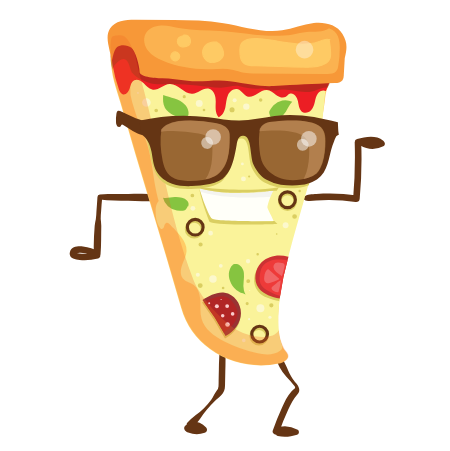
t = 0.00 s
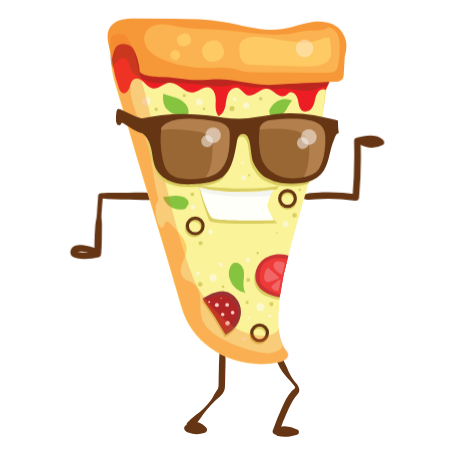
t = 0.10 s
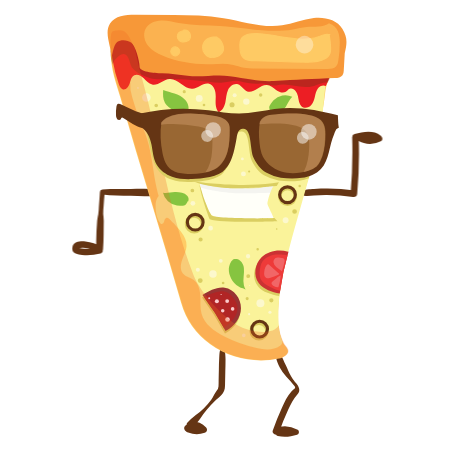
t = 0.20 s
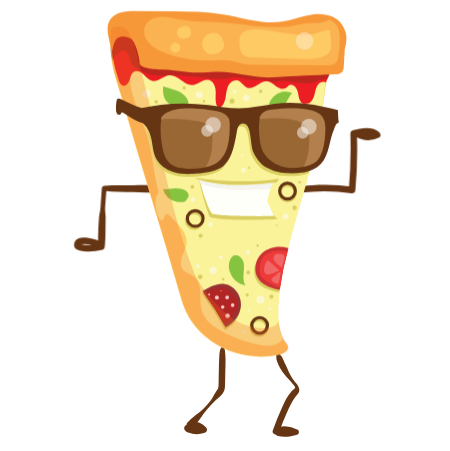
t = 0.30 s

The animated SVG that drew these frames (rendered in a browser with its animation timeline set to each time). Animation: 5 CSS @keyframes rules; one cycle of 0.40 s, repeats indefinitely.

<svg width="450" height="451" xmlns="http://www.w3.org/2000/svg">
 <style>#BODY {animation: a .4s ease-in-out alternate infinite}
@keyframes a {
  0%{transform:translateY(5px)}
  100%{transform:translateY(-5px)}
}
#ARM_1 {animation: a1 .4s ease-in-out alternate infinite}
@keyframes a1 {
  0%{transform:translateX(0px)}
  100%{transform:translateX(-5px)}
}
#ARM_2 {animation: a2 .4s ease-in-out alternate infinite}
@keyframes a2 {
  0%{transform:translateX(0px)}
  100%{transform:translateX(5px)}
}
#EYES {animation: E .4s ease-in-out alternate infinite}
@keyframes E {
  0%{transform:translateY(2px)}
  100%{transform:translateY(-2px)}
}
#MOUTH {
    animation: mouth .4s ease-in-out alternate infinite;
    transform-origin: top;
   transform-box:fill-box; }
  
  @keyframes mouth {
    0%{transform:scale(1,1);}
    100%{transform:scale(1,1.12);}
  }</style>

 <g>
  <title>Layer 1</title>
  <g id="LEGS">
   <path id="svg_2" fill="#653514" d="m276.33,355.71c0.16,1.15 -0.12,2.24 0.07,3.4a15.78,15.78 0 0 0 1,3.14c0.7,1.79 1.52,3.55 2.37,5.28a43.37,43.37 0 0 0 6.6,9.19c2.66,3.1 5.76,6.05 8.11,9.4c1.1,1.57 0.77,2.12 -0.44,3a18.62,18.62 0 0 0 -2.64,2.38c-4.17,4.68 -7,10.8 -9.57,16.43a242,242 0 0 0 -9.05,22.66c-1,2.76 2.42,5 4.76,3.66a17.46,17.46 0 0 1 17.5,0.15l0.63,-4.83c-5.67,1.14 -11.34,0.69 -17.05,0.21c-3.55,-0.3 -4.23,5.32 -0.83,6.17c6.41,1.6 13.09,0.7 19.28,-1.29a2.67,2.67 0 0 0 0.63,-4.82a26,26 0 0 0 -23.43,-1.19l4.76,3.66a241.6,241.6 0 0 1 9.24,-22.86c2.52,-5.32 5.25,-10.82 9.26,-15.19c2.48,-2.7 2.07,-5.45 0.47,-8.55a20.18,20.18 0 0 0 -3,-3.81a37.43,37.43 0 0 1 -3.94,-5.74c-2.11,-3.55 -3.5,-7.49 -5.36,-11.18c-0.87,-1.72 -1.64,-3.48 -2.42,-5.24a20.94,20.94 0 0 0 -1.44,-2.93c-0.6,-0.94 -1.45,-1.62 -2,-2.59c-1.13,-2.08 -3.8,-0.52 -3.52,1.48l0.01,0.01z"/>
   <path id="svg_3" fill="#653514" d="m221.09,347.84c-1.79,2.61 -1.65,7.25 -1.89,10.35c-0.29,3.78 -0.23,7.61 -0.33,11.4s-0.17,7.61 -0.24,11.41c0,1.86 0,3.74 -0.13,5.6a6.94,6.94 0 0 1 -1.69,4c-2.12,2.9 -3.47,6.23 -5.56,9.13a87.12,87.12 0 0 1 -7.32,8.61a54.23,54.23 0 0 1 -8.13,6.76a85.7,85.7 0 0 0 -8.3,7.4c-2.07,1.94 -0.62,6.41 2.5,6c4.56,-0.55 8.26,0.16 11.57,3.58l1.43,-5.42a17.65,17.65 0 0 1 -7,1.18a15.38,15.38 0 0 1 -3.09,-0.46a15.63,15.63 0 0 1 -1.91,-0.59a4.55,4.55 0 0 1 -0.72,-0.3c-0.62,-0.35 -0.53,-0.13 0.27,0.69l-0.83,3.15l0.21,-0.21l-2.3,0.95l0.33,0l-2.29,-0.95l0.22,0.18l-0.51,-3.93l-0.1,0.21c-1.77,3.76 3.82,7.05 5.61,3.28l0.09,-0.21c0.57,-1.2 0.66,-3 -0.5,-3.93c-1.95,-1.58 -4.91,-1.6 -6,1c-1.22,2.9 1.39,4.84 3.7,5.81a22.7,22.7 0 0 0 16.54,0.31a3.29,3.29 0 0 0 1.43,-5.42a20.23,20.23 0 0 0 -17.1,-5.93l3.45,6.01c2.65,-2.71 5.57,-5.52 7.63,-8.72a72.57,72.57 0 0 1 6.86,-9.32c2.48,-2.78 4.93,-5.71 7.63,-8.28s5.93,-4.74 8.23,-7.88s2.15,-6.37 2.22,-9.95q0.13,-5.94 0.24,-11.88c0.07,-4.11 0.28,-8.24 0.22,-12.35c0,-1.9 -0.19,-3.81 -0.35,-5.71s-0.15,-3.93 -1.19,-5.59a1.69,1.69 0 0 0 -2.89,0l-0.01,0.02z"/>
  </g>
  <g id="BODY">
   <g data-name="ARM 1" id="ARM_1">
    <path id="svg_4" fill="#653514" d="m304.32,194.69c3.31,2.27 8.26,1 12,0.77q6.53,-0.41 13.07,-0.37a200.36,200.36 0 0 1 26.14,1.82c2.25,0.31 4,-0.84 4.17,-3.18a432.47,432.47 0 0 0 1.5,-56.57l-2.39,3.13c6.87,-1.83 15.09,-3.78 21.23,0.94l0,-5.6a17,17 0 0 1 -16.61,-1.1c-3.53,-2.25 -6.79,3.36 -3.27,5.6a23.62,23.62 0 0 0 23.15,1.1c2.44,-1.19 1.74,-4.26 0,-5.6c-7.56,-5.82 -17.72,-3.76 -26.23,-1.6a3.29,3.29 0 0 0 -2.39,3.13a479,479 0 0 1 -1.58,56.57l4.17,-3.17a202.78,202.78 0 0 0 -27.42,-2c-4.52,0 -9,0.14 -13.54,0.42c-3.94,0.25 -9.49,-0.08 -12.35,3.09a1.7,1.7 0 0 0 0.34,2.63l0.01,-0.01z"/>
   </g>
   <g data-name="ARM 2" id="ARM_2">
    <path id="svg_5" fill="#653514" d="m156.38,189.5c-2.57,0 -5.09,-0.45 -7.66,-0.51l-6.71,-0.16c-4.63,-0.12 -9.26,0.16 -13.89,0.15c-9.37,0 -18.93,-0.35 -28.26,0.59a2.48,2.48 0 0 0 -2.41,2.41c-0.25,4.77 -0.7,9.54 -1,14.32a67.64,67.64 0 0 1 -0.64,7.92a55.8,55.8 0 0 0 -1.12,6.41c-0.66,9.5 -1.35,19.2 -0.71,28.71l4.94,-2.83a41.67,41.67 0 0 0 -15.92,-5c-4.72,-0.45 -11.55,-0.23 -13.06,5.4c-1.69,6.28 5.11,7.67 9.68,8.12a54,54 0 0 0 18.43,-1.5c4,-1 2.33,-7.28 -1.72,-6.26a47.64,47.64 0 0 1 -11.27,1.51a48.46,48.46 0 0 1 -5.9,-0.28a10.34,10.34 0 0 0 -2.53,-0.38l-0.69,-0.18c0.13,0.74 0.22,0.93 0.28,0.58c0.31,0 1.4,-0.55 1.8,-0.6a18.52,18.52 0 0 1 2.47,-0.06a30.73,30.73 0 0 1 5,0.44a28.7,28.7 0 0 1 10.14,3.9c2.25,1.4 4.75,-0.47 4.93,-2.84c0.75,-9.52 0.53,-19.16 0.72,-28.71c0,-2.27 -0.46,-4.43 -0.56,-6.69a69.68,69.68 0 0 1 0.39,-7.64c0.34,-4.77 0.61,-9.57 1.17,-14.32l-2.41,2.41c9.31,1.19 18.88,1.1 28.26,1.35c4.63,0.13 9.26,0.52 13.89,0.54l6.71,0c2.56,0 5.1,-0.34 7.66,-0.31c4.18,0.06 4.18,-6.43 0,-6.49l-0.01,0z"/>
   </g>
   <g id="svg_6">
    <circle transform="rotate(-3.26 -7354.82 -6563.83)" id="svg_7" opacity="0.36" fill="#fff" r="10.54" cy="747.93992" cx="-151.27982"/>
    <g id="svg_8">
     <path id="svg_9" fill="#fc6" d="m110.71,50.94c0,19.1 5.63,32.44 9.72,46.83c19.35,68 41.29,137 60.68,205.06a76.64,76.64 0 0 0 29.18,41.5c19.34,14.09 45.05,19.24 68.45,14.18c4.67,-1 10.52,-4.31 9,-8.86a12.27,12.27 0 0 0 -2.42,-3.56c-4.06,-5.1 -7.13,-16.29 -7.24,-22.81c-1.09,-68.45 31,-127.62 41.43,-195.27c1.58,-10.21 4.6,-24.5 5.59,-34.78c1,-10.67 6.5,-17.36 7.53,-28a12.1,12.1 0 0 0 -0.24,-5.16c-1.35,-3.91 -6,-5.36 -10.05,-6.26c-18.26,-4.09 -36.71,-8.2 -55.42,-8.14c-9.22,0 -18.41,1.07 -27.63,1.38c-34.84,1.18 -69.59,-8.09 -104.31,-5c-9.8,0.87 -20.63,-4.85 -21.73,4.92"/>
     <path id="svg_10" fill="#faf39a" d="m325.76,81.69c-2.74,26.26 -3.94,48.75 -10.95,74.7c-8.52,31.58 -16.58,58.41 -25.11,90c-7.41,27.43 -16.14,66.62 -8.17,92.73c0.41,1.32 1.08,2.67 0.72,4a5.17,5.17 0 0 1 -2.16,2.67c-6.53,4.77 -15.52,4 -23.42,2.23a135.56,135.56 0 0 1 -32.73,-11.75c-9.7,-5 -19.48,-12 -22.4,-22.51c-1.61,-5.81 -0.9,-12 -1.21,-18s-2,-12.54 -6.91,-16c-3.28,-2.33 -7.69,-3.07 -10.32,-6.11c-3.15,-3.63 -2.59,-9.17 -1,-13.69s4.17,-8.84 4.45,-13.64c0.63,-10.67 -9.47,-18.33 -16.11,-26.71c-20.28,-25.62 -13.74,-62.23 -27.59,-91.83c-4.49,-9.61 -7.31,-20.21 -10.58,-30.29a41.6,41.6 0 0 1 1.83,-30.16a25.18,25.18 0 0 1 8,-10.26c3.89,-2.7 8.65,-3.76 13.31,-4.61c31.92,-5.83 64.68,-4.7 97,-2.3c13.14,1 26.26,2.15 39.37,3.38c8.58,0.8 17.47,1.73 24.87,6.13s12.85,13.33 10.44,21.6"/>
     <path id="svg_11" fill="#ec1e24" d="m325.81,86.02c-2.65,-1.46 -6.13,0.06 -7.93,2.5s-2.37,5.54 -3.07,8.49s-1.58,5.83 -3.54,8.05s-5.25,3.52 -8,2.36c-4,-1.69 -4.49,-6.94 -5.3,-11.18s-4.42,-9.22 -8.37,-7.47c-1.45,0.65 -2.4,2.08 -3.76,2.9c-3,1.83 -6.9,0.25 -9.77,-1.78s-5.67,-4.61 -9.17,-4.85c-7.08,-0.49 -13,8.76 -19.65,6.36c-3.71,-1.34 -5.58,-5.86 -9.33,-7.06c-4,-1.27 -8.18,1.93 -9.9,5.73s-1.78,8.12 -2.63,12.21s-2.89,8.41 -6.8,9.87c-3.6,-3.93 -3,-10 -2.85,-15.29s-1.48,-11.86 -6.62,-13.23c-5.71,-1.53 -10.76,4.53 -16.65,5c-8.41,0.63 -14.38,-10.1 -22.8,-9.64c-6.23,0.34 -11.42,6.87 -17.52,5.57c-3.48,-0.74 -5.86,-3.82 -8.41,-6.31s-6.33,-4.62 -9.51,-3c-2.91,1.48 -3.63,5.21 -4.58,8.34s-3.51,6.61 -6.68,5.81c-2.28,-0.57 -3.42,-3.08 -4.19,-5.3a152.59,152.59 0 0 1 -6,-23.05c-1.26,-7 -1.74,-15.15 3,-20.47c3.87,-4.31 10.28,-5.5 16,-4.67s11.06,3.37 16.45,5.49c20.39,8 42.51,10.27 64.31,12.44c12.17,1.22 24.43,2.43 36.61,1.25c14.42,-1.41 28.3,-6.14 42.62,-8.37s30,-1.65 41.89,6.58a7.18,7.18 0 0 1 3.06,3.42c0.59,1.79 -0.15,3.72 -0.88,5.45q-5.16,12.3 -10.31,24.6"/>
     <g id="svg_12" opacity="0.36">
      <path id="svg_13" fill="#653514" d="m327.37,82.61c-4.58,-0.34 -8.87,2 -13.28,3.27c-14.25,4.13 -23.54,-3.66 -38,-0.48c-3.27,0.72 -12.42,-2.35 -15.74,-1.93c-7,0.88 -13.83,-0.66 -20.69,-2.26c-6.3,-1.47 -13,1.89 -19.49,1.51c-16.21,-1 -34.22,-4.3 -50.45,-3.76c-6.45,0.22 -10.59,0.82 -17,-0.2s-15.22,-5.24 -19.67,-9.91c-3.48,-3.65 -3.12,-11.26 -7.23,-14.21s-12.07,4.89 -13.34,9.78c-1.73,-5.84 -2.71,-12.09 -1.34,-18s5.43,-11.51 11.22,-13.38c5.32,-1.72 11.09,-0.17 16.43,1.46c16.45,5 32.74,10.89 49.71,13.72c38.73,6.44 78.53,-3.26 117.57,1c5.53,0.6 11.16,1.51 16.09,4.1s9.11,7.12 10,12.62c0.94,5.76 -1.77,11.42 -4.41,16.63"/>
     </g>
     <path id="svg_14" fill="#f79838" d="m344.84,52.65c2.32,-9.52 2.65,-15.3 -2.36,-23.72c-5.54,-9.3 -18,-12.13 -28.71,-10.84s-20.92,5.7 -31.64,7.26c-19.55,2.84 -39,-4 -58.53,-7.22c-16.43,-2.72 -33.16,-2.89 -49.81,-3.06l-37.76,-0.38c-9.58,-0.09 -20.88,0.7 -26,8.8c-6.85,10.86 3.1,25 1,37.69c0.83,-4.66 2.39,-16.16 6.12,-19.07s10.48,-2.22 14.28,0.62c4,3 8.38,18.88 8.14,23.88s13.85,6.55 22.64,6.69c8.46,0.12 16.86,1.42 25.26,2.47c14.07,1.74 28.36,-1.57 42.4,0.45c17.64,2.54 31.54,5.7 43.71,4.85c23.37,-1.63 38.16,-2.06 61.56,-3.06c2.73,-0.12 5.8,-0.6 7.37,-2.84a9.58,9.58 0 0 0 1.27,-5.1q0.52,-8.71 1,-17.42"/>
     <g id="svg_15" opacity="0.52">
      <path id="svg_16" fill="#fc6" d="m329.5,23.66c3.83,0.85 6.83,4 8.37,7.62s1.84,7.61 1.88,11.53a97.68,97.68 0 0 1 -1.51,18.07a10.82,10.82 0 0 1 -2.1,5.46c-2.15,2.43 -5.82,2.59 -9.06,2.57l-72.18,-0.42a60.88,60.88 0 0 1 -10.46,-0.66c-4.15,-0.75 -8.1,-2.35 -12.24,-3.18c-6.61,-1.33 -13.43,-0.66 -20.17,-0.45c-16.9,0.54 -34.05,-1.88 -49.57,-8.59c-5.39,-2.33 -10.7,-5.29 -14.34,-9.89s-5.26,-11.18 -2.76,-16.49c2.73,-5.78 9.56,-8.62 16,-8.8s12.64,1.72 18.92,2.9c12.85,2.42 26.05,1.82 39.11,2.58c24.64,1.43 49.41,7.69 73.73,3.48c4.57,-0.79 9.08,-2 13.69,-2.34c7.78,-0.65 16.43,0.68 22.71,-4"/>
     </g>
     <g id="svg_17" opacity="0.94">
      <path id="svg_18" fill="#fc6" d="m329.17,34.5a87.17,87.17 0 0 1 1.56,13.28a15.38,15.38 0 0 1 -0.44,5.2c-1.46,4.65 -6.54,7.11 -11.31,8.13c-6.13,1.31 -12.46,1.13 -18.73,0.94l-46.16,-1.38c-4,-0.12 -8.36,-0.42 -11.1,-3.28c-2.56,-2.68 -2.85,-6.74 -3,-10.44c-0.1,-2.56 -0.17,-5.25 1,-7.54c2.15,-4.28 7.62,-5.55 12.4,-5.75c11.1,-0.46 22.06,2.2 33,4s22.52,2.63 32.92,-1.25c3.46,-1.3 7.25,-3.11 10.66,-1.68"/>
      <path id="svg_19" fill="#fc6" d="m328.67,34.65a85.94,85.94 0 0 1 1.47,11.75a21.57,21.57 0 0 1 -0.13,5.62a8.56,8.56 0 0 1 -2,3.89a15.36,15.36 0 0 1 -7.2,4.21a43.08,43.08 0 0 1 -10.83,1.52c-3.9,0.13 -7.8,0 -11.69,-0.14l-11.78,-0.35l-23.8,-0.72c-3.74,-0.11 -7.49,-0.1 -11.22,-0.38c-3,-0.22 -6.2,-0.84 -8.3,-3.14s-2.49,-5.65 -2.65,-8.63c-0.18,-3.23 -0.5,-6.94 1.53,-9.7c1.62,-2.19 4.3,-3.28 6.89,-3.85a39.47,39.47 0 0 1 10,-0.52c7.78,0.34 15.44,1.88 23.1,3.23c7.21,1.27 14.5,2.38 21.85,2.21a51.6,51.6 0 0 0 10.72,-1.3a42.48,42.48 0 0 0 5.18,-1.6a39.77,39.77 0 0 1 5.06,-1.74a8,8 0 0 1 4.93,0.21c0.62,0.24 0.89,-0.76 0.27,-1c-3.41,-1.37 -7,0.18 -10.23,1.41a44.13,44.13 0 0 1 -10.92,2.66c-7.59,0.85 -15.26,0 -22.77,-1.19c-7.92,-1.3 -15.79,-3 -23.81,-3.7a57.21,57.21 0 0 0 -11.18,-0.07a16.47,16.47 0 0 0 -8,2.71a8.9,8.9 0 0 0 -2.67,3.05a11.58,11.58 0 0 0 -1.13,5.05a47.81,47.81 0 0 0 0.15,5.08a20,20 0 0 0 0.83,4.74a9.48,9.48 0 0 0 6,6.2c3.11,1.09 6.53,1 9.78,1.11l24.76,0.75c8.23,0.24 16.46,0.62 24.7,0.7a66.67,66.67 0 0 0 11.81,-0.78a23,23 0 0 0 8.68,-3.11a10.49,10.49 0 0 0 4.87,-7a25.35,25.35 0 0 0 0.09,-5.71q-0.18,-3 -0.56,-6t-0.95,-5.82c-0.12,-0.65 -1.12,-0.38 -1,0.27l0.15,0.08z"/>
     </g>
     <g id="svg_20" opacity="0.94">
      <path id="svg_21" fill="#fc6" d="m215.63,37.28c2.9,0 5,2.78 6.24,5.39s2.29,5.63 1.32,8.37a8.38,8.38 0 0 1 -1.68,2.71c-3.65,4.08 -10.47,5 -14.87,1.75s-5.37,-10.42 -1.72,-14.5a11.34,11.34 0 0 1 3.66,-2.66a14.55,14.55 0 0 1 8.3,-1.23"/>
      <path id="svg_22" fill="#fc6" d="m215.63,37.8c2.09,0.05 3.65,1.62 4.73,3.26a16.52,16.52 0 0 1 2.61,6.4a7.26,7.26 0 0 1 -2.28,6.4a11,11 0 0 1 -4.92,2.73a9.68,9.68 0 0 1 -11.94,-12.83c1.9,-4.89 8.11,-6.83 12.91,-6.15c0.65,0.09 0.93,-0.91 0.28,-1c-4.86,-0.68 -10.79,0.94 -13.46,5.37a11,11 0 0 0 0.42,11.42a10.84,10.84 0 0 0 10.93,4.42c4.34,-0.69 8.93,-4 9.17,-8.72c0.15,-2.87 -1.14,-5.86 -2.63,-8.25c-1.3,-2.09 -3.21,-4 -5.82,-4.09a0.52,0.52 0 0 0 0,1l0,0.04z"/>
     </g>
     <g id="svg_23" opacity="0.94">
      <path id="svg_24" fill="#fc6" d="m183.74,30.11a5.83,5.83 0 0 1 5.17,9.75a7,7 0 0 1 -2.63,1.69a7.1,7.1 0 0 1 -7.17,-1.18a5.45,5.45 0 0 1 -0.95,-6.93c1.14,-1.6 3.14,-2.32 5.05,-2.76a6.86,6.86 0 0 1 4.67,0.13"/>
      <path id="svg_25" fill="#fc6" d="m183.88,30.61a5.42,5.42 0 0 1 5.87,3.75a5.51,5.51 0 0 1 -3.05,6.45a6.62,6.62 0 0 1 -7.34,-0.91a4.88,4.88 0 0 1 -0.56,-6.44a7.48,7.48 0 0 1 3.85,-2.11c1.58,-0.43 3.42,-0.83 5,-0.09c0.6,0.28 1.12,-0.61 0.52,-0.9a7.54,7.54 0 0 0 -5.07,-0.18a10.38,10.38 0 0 0 -4.38,1.94a5.75,5.75 0 0 0 -0.67,7.81c1.85,2.49 5.4,3.16 8.24,2.18a6.66,6.66 0 0 0 4.66,-7.13a6.43,6.43 0 0 0 -7.31,-5.37c-0.66,0.1 -0.38,1.09 0.27,1l-0.03,0z"/>
     </g>
     <g id="svg_26" opacity="0.94">
      <path id="svg_27" fill="#fc6" d="m173.62,46.99a4.76,4.76 0 0 1 5.87,3.05a4.69,4.69 0 0 1 -3.39,5.66a4.62,4.62 0 0 1 -5.33,-3.84a4.56,4.56 0 0 1 4.39,-4.87"/>
      <path id="svg_28" fill="#fc6" d="m173.75,47.5a4.31,4.31 0 0 1 4.5,1.33a3.83,3.83 0 0 1 0.2,4.59a3.73,3.73 0 0 1 -4.28,1.68a4,4 0 0 1 -2.9,-3.72a4.06,4.06 0 0 1 3.89,-3.86a0.52,0.52 0 0 0 0,-1a5.11,5.11 0 0 0 -4.8,3.91a4.85,4.85 0 0 0 2.61,5.31a4.72,4.72 0 0 0 5.77,-1a5.07,5.07 0 0 0 0.85,-5.78a5.35,5.35 0 0 0 -6.09,-2.46c-0.63,0.21 -0.36,1.21 0.27,1l-0.02,0z"/>
     </g>
     <path id="svg_29" fill="#dace61" d="m286.35,253.9c-9.16,-2.53 -19.82,-0.53 -26.43,6.31s-8,18.62 -2,26c5,6.17 13.42,8.17 21.2,9.79a298.31,298.31 0 0 1 7.59,-42.25"/>
     <path id="svg_30" fill="#dace61" d="m225.32,333.3c8.45,-4.36 14.92,-13.07 15.13,-22.57s-6.78,-19.09 -16.19,-20.46c-7.86,-1.14 -15.4,3.11 -22.21,7.2a297.13,297.13 0 0 1 23.09,36.18"/>
     <path id="svg_31" fill="#933" d="m225.96,330.82c8.43,-4.39 14.86,-13.13 15,-22.63s-6.86,-19.06 -16.28,-20.39c-7.87,-1.1 -15.38,3.18 -22.18,7.3a298.44,298.44 0 0 1 23.26,36.08"/>
     <path id="svg_32" fill="#b12525" d="m223.9,327.79s9.4,-6.92 11.08,-10.94c1.41,-3.37 4.83,-8.86 0.09,-16.31s-8.75,-9.16 -13.14,-9.19s-17.65,4.56 -17.51,6.29l10.54,15.15l8.94,15z"/>
     <path id="svg_33" fill="#facbcb" d="m230.84,308.91a1.8,1.8 0 1 0 1.8,-1.8a1.8,1.8 0 0 0 -1.8,1.8z"/>
     <circle id="svg_34" fill="#facbcb" r="1.91" cy="301.07" cx="227.14"/>
     <circle id="svg_35" fill="#facbcb" r="1.75" cy="310.65" cx="222.7"/>
     <path id="svg_36" fill="#facbcb" d="m225.23,319.44a2.29,2.29 0 1 0 2.29,-2.29a2.29,2.29 0 0 0 -2.29,2.29z"/>
     <path id="svg_37" fill="#facbcb" d="m214.88,301.17a2,2 0 1 0 2,-2a2,2 0 0 0 -2,2z"/>
     <path id="svg_38" fill="#facbcb" d="m220.5,294.5a0.62,0.62 0 0 0 0.62,0.62a0.62,0.62 0 0 0 0.62,-0.62a0.61,0.61 0 0 0 -0.62,-0.62a0.62,0.62 0 0 0 -0.62,0.62z"/>
     <path id="svg_39" fill="#facbcb" d="m208.21,298.14a1,1 0 1 0 1,-1a1,1 0 0 0 -1,1z"/>
     <path id="svg_40" fill="#faf39a" d="m174.5,206.03q1.24,4.73 2.48,9.45a10,10 0 0 1 0.48,4.49a3.46,3.46 0 0 1 -3,2.93c-1.74,0 -2.94,-1.65 -4,-3s-2.78,-2.79 -4.35,-2c-1.32,0.62 -1.61,2.31 -2,3.7s-1.7,2.94 -3,2.38a2.73,2.73 0 0 1 -1.15,-1.11c-3.46,-5.11 -4.49,-11.52 -4.29,-17.68c0.12,-3.75 1,-8 4.23,-9.9s8,-0.28 10.38,2.85a23.73,23.73 0 0 1 1.72,2.81l2.88,5.24"/>
     <path id="svg_41" fill="#dace61" d="m278.09,196.6a9.42,9.42 0 1 0 9.42,-9.43a9.42,9.42 0 0 0 -9.42,9.43zm3.13,0a6.29,6.29 0 1 1 6.29,6.28a6.29,6.29 0 0 1 -6.29,-6.28z"/>
     <path id="svg_42" fill="#dace61" d="m184.77,224.01a9.43,9.43 0 1 0 9.42,-9.42a9.42,9.42 0 0 0 -9.42,9.42zm3.14,0a6.29,6.29 0 1 1 6.28,6.29a6.29,6.29 0 0 1 -6.28,-6.29z"/>
     <path id="svg_43" fill="#dace61" d="m249.5,331.18a9.42,9.42 0 1 0 9.42,-9.43a9.42,9.42 0 0 0 -9.42,9.43zm3.13,0a6.29,6.29 0 1 1 6.29,6.28a6.29,6.29 0 0 1 -6.28,-6.28l-0.01,0z"/>
     <path id="svg_44" fill="#653514" d="m185.82,222.18a9.42,9.42 0 1 0 9.42,-9.42a9.42,9.42 0 0 0 -9.42,9.42zm3.13,0a6.29,6.29 0 1 1 6.29,6.29a6.29,6.29 0 0 1 -6.29,-6.29z"/>
     <path id="svg_45" fill="#653514" d="m278.09,194.74a9.42,9.42 0 1 0 9.42,-9.42a9.43,9.43 0 0 0 -9.42,9.42zm3.13,0a6.29,6.29 0 1 1 6.29,6.29a6.29,6.29 0 0 1 -6.29,-6.29z"/>
     <path id="svg_46" fill="#653514" d="m250.21,329.11a9.42,9.42 0 1 0 9.42,-9.42a9.43,9.43 0 0 0 -9.42,9.42zm3.13,0a6.29,6.29 0 1 1 6.29,6.29a6.29,6.29 0 0 1 -6.29,-6.29z"/>
     <path id="svg_47" fill="#cb3233" d="m288.17,251.69c-9.08,-2.8 -19.79,-1.1 -26.6,5.54s-8.51,18.38 -2.74,25.94c4.82,6.32 13.17,8.56 20.9,10.4a299.07,299.07 0 0 1 8.82,-42"/>
     <path id="svg_48" fill="#ee3a39" d="m287.5,255.29s-11.54,-1.67 -15.57,0c-3.37,1.41 -9.66,2.91 -11.52,11.54s-0.23,12.67 2.88,15.77s15.76,9.16 16.88,7.84l3.15,-18.19l4.18,-16.96z"/>
     <path id="svg_49" fill="#f16667" d="m278.5,276.2a24.16,24.16 0 0 1 -4.49,4.08c-1.2,0.83 -2.64,1.86 -2.5,3.31c0.12,1.28 1.42,2.06 2.57,2.63c1.35,0.67 2.86,1.37 4.32,1a42.25,42.25 0 0 0 2.31,-11.71a5,5 0 0 0 -2.52,1.53"/>
     <path id="svg_50" fill="#f16667" d="m281.91,271.27a83.08,83.08 0 0 0 2.58,-9.33a3.6,3.6 0 0 0 -0.28,-3a3.66,3.66 0 0 0 -2.24,-1a14.69,14.69 0 0 0 -4.22,-0.41a4.38,4.38 0 0 0 -3.44,7.1a14.57,14.57 0 0 0 3.85,3.82l3.75,2.88"/>
     <path id="svg_51" fill="#86c440" d="m188.36,110.17c0.86,-3.86 -0.84,-8 -3.61,-10.79s-6.48,-4.53 -10.23,-5.78s-7.64,-2.1 -11.33,-3.54c-0.29,4.38 -0.41,9.06 1.81,12.84a15.38,15.38 0 0 0 3.6,4a23.72,23.72 0 0 0 11.75,5.14c2.41,0.34 5,0.34 7.08,1.55l0.48,-3.2"/>
     <path id="svg_52" fill="#86c440" d="m188.13,201.5a5.39,5.39 0 0 0 -0.95,-5.7a10.58,10.58 0 0 0 -5.2,-3a21.52,21.52 0 0 0 -7.18,-0.88c-3.94,0.19 -7.89,1.47 -11.77,0.74a16.57,16.57 0 0 0 13.94,12.92a32.63,32.63 0 0 0 4.42,0.11c1.77,0 3.83,-0.24 4.75,-1.75c0.59,-1 2,-2.39 1.42,-3"/>
     <path id="svg_53" fill="#86c440" d="m270.14,111.66a5.37,5.37 0 0 0 5.14,2.64a10.67,10.67 0 0 0 5.55,-2.36a21.61,21.61 0 0 0 5,-5.24c2.19,-3.28 3.53,-7.2 6.42,-9.88a16.55,16.55 0 0 0 -18.68,3.48a32.93,32.93 0 0 0 -2.73,3.48c-1,1.44 -2.09,3.22 -1.42,4.85c0.42,1.05 0.73,3 1.59,3"/>
     <path id="svg_54" fill="#86c440" d="m231.75,260.3c2.2,-1.95 5.79,-1.69 8.14,0.08a11.19,11.19 0 0 1 4,7.61a39.32,39.32 0 0 1 -0.26,8.8a25.56,25.56 0 0 0 0.29,8.77a13.68,13.68 0 0 0 1.72,4c-1.51,-1.27 -3.6,-1.48 -5.45,-2.17a15.46,15.46 0 0 1 -6.16,-4.69c-4.42,-5.21 -6.79,-12.77 -4,-19a9.78,9.78 0 0 1 3.2,-4.12"/>
     <path id="svg_55" fill="#fcf8cd" d="m256.42,303.13a4,4 0 1 0 4,-4a4,4 0 0 0 -4,4z"/>
     <path id="svg_56" fill="#fcf8cd" d="m209.22,273.96a3.75,3.75 0 1 0 3.75,-3.75a3.75,3.75 0 0 0 -3.75,3.75z"/>
     <path id="svg_57" fill="#fcf8cd" d="m245.9,256.23a2.16,2.16 0 1 0 2.15,-2.16a2.15,2.15 0 0 0 -2.15,2.16z"/>
     <circle id="svg_58" fill="#fcf8cd" r="2.93" cy="220.24" cx="285.62"/>
     <path id="svg_59" fill="#fcf8cd" d="m190.5,203.3a2.38,2.38 0 1 0 2.38,-2.38a2.38,2.38 0 0 0 -2.38,2.38z"/>
     <path id="svg_60" fill="#fcf8cd" d="m241,173.89a2.45,2.45 0 1 0 2.45,-2.45a2.44,2.44 0 0 0 -2.45,2.45z"/>
     <path id="svg_61" fill="#fcf8cd" d="m195.82,98.41a3.43,3.43 0 1 0 3.43,-3.43a3.44,3.44 0 0 0 -3.43,3.43z"/>
     <path id="svg_62" fill="#fcf8cd" d="m243.11,101.61a3.2,3.2 0 1 0 3.2,-3.2a3.2,3.2 0 0 0 -3.2,3.2z"/>
     <path id="svg_63" fill="#fcf8cd" d="m142.08,97.5a4.31,4.31 0 1 0 4.3,-4.3a4.31,4.31 0 0 0 -4.3,4.3z"/>
     <path id="svg_64" fill="#fcf8cd" d="m195.82,269.63a2,2 0 1 0 2,-2a2,2 0 0 0 -2,2z"/>
     <path id="svg_65" fill="#fcf8cd" d="m241.95,335.3a1.84,1.84 0 1 0 1.84,-1.83a1.84,1.84 0 0 0 -1.84,1.83z"/>
     <path id="svg_66" fill="#fcf8cd" d="m268.35,312.28a1.58,1.58 0 1 0 1.58,-1.57a1.58,1.58 0 0 0 -1.58,1.57z"/>
     <path id="svg_67" fill="#fcf8cd" d="m248.05,314.13a1.08,1.08 0 1 0 1.08,-1.08a1.07,1.07 0 0 0 -1.08,1.08z"/>
     <path id="svg_68" fill="#fcf8cd" d="m249.13,285.5a0.54,0.54 0 1 0 0.54,-0.54a0.54,0.54 0 0 0 -0.54,0.54z"/>
     <path id="svg_69" fill="#fcf8cd" d="m218.92,260.83a1.89,1.89 0 1 0 1.89,-1.89a1.88,1.88 0 0 0 -1.89,1.89z"/>
     <path id="svg_70" fill="#fcf8cd" d="m208.21,228.19a2.38,2.38 0 1 0 2.38,-2.39a2.39,2.39 0 0 0 -2.38,2.39z"/>
     <path id="svg_71" fill="#fcf8cd" d="m241,158.91a1.4,1.4 0 1 0 1.39,-1.39a1.4,1.4 0 0 0 -1.39,1.39z"/>
     <path id="svg_72" fill="#fcf8cd" d="m232.64,95.19a2,2 0 1 0 2,-2a2,2 0 0 0 -2,2z"/>
     <path id="svg_73" fill="#fcf8cd" d="m137.11,87.97a0.85,0.85 0 1 0 0.85,-0.85a0.85,0.85 0 0 0 -0.85,0.85z"/>
     <g id="svg_74" opacity="0.28">
      <path id="svg_75" fill="#f16622" d="m110.5,41.1c1.11,-9.77 -0.26,-10.67 9.57,-10.88s12.27,17.09 14.47,17c1.92,7.62 3.76,18 5.83,25.3c19.34,68.06 26.79,133.23 53.09,202.58c6,15.81 24.88,36.83 39.78,47.68c11.75,8.56 39.31,14.39 45.5,2.51c0.64,6.6 3.48,16 7.1,20.57a12.18,12.18 0 0 1 2.43,3.56c1.48,4.54 -4.36,7.85 -9,8.86c-23.4,5 -49.1,-0.09 -68.45,-14.19a76.67,76.67 0 0 1 -29.18,-41.49c-19.38,-68 -41.32,-137 -60.67,-205.07c-4.09,-14.38 -9.72,-27.72 -9.72,-46.82l-0.75,-9.61z"/>
     </g>
     <circle transform="rotate(-22.5 -9088.54 -3673.98)" id="svg_76" opacity="0.36" fill="#fff" r="8.77" cy="3356.10002" cx="-1833.49004"/>
     <path id="svg_77" fill="#dace61" d="m245.62,298.69a1.56,1.56 0 0 0 3.11,0a1.56,1.56 0 1 0 -3.11,0z"/>
     <path id="svg_78" fill="#dace61" d="m246.31,276.18a1.95,1.95 0 1 0 1.95,-2a1.95,1.95 0 0 0 -1.95,2z"/>
     <path id="svg_79" fill="#dace61" d="m269.2,300.28a2.14,2.14 0 1 0 2.14,-2.14a2.14,2.14 0 0 0 -2.14,2.14z"/>
     <path id="svg_80" fill="#dace61" d="m221.76,283.01a1.34,1.34 0 1 0 1.34,-1.34a1.34,1.34 0 0 0 -1.34,1.34z"/>
     <path id="svg_81" fill="#dace61" d="m256.42,249.28a1.26,1.26 0 1 0 1.25,-1.26a1.25,1.25 0 0 0 -1.25,1.26z"/>
     <circle id="svg_82" fill="#dace61" r="0.81" cy="229" cx="276.68"/>
     <path id="svg_83" fill="#dace61" d="m248.05,171.5a1.08,1.08 0 1 0 1.08,-1.07a1.08,1.08 0 0 0 -1.08,1.07z"/>
     <path id="svg_84" fill="#dace61" d="m229.5,104.72a2.55,2.55 0 1 0 2.54,-2.54a2.55,2.55 0 0 0 -2.54,2.54z"/>
     <circle id="svg_85" fill="#dace61" r="1.73" cy="94.95" cx="260.66"/>
     <path id="svg_86" fill="#dace61" d="m202.68,104.96a1.32,1.32 0 1 0 1.32,-1.32a1.32,1.32 0 0 0 -1.32,1.32z"/>
     <path id="svg_87" fill="#dace61" d="m182.65,91.64a1.59,1.59 0 1 0 1.59,-1.58a1.59,1.59 0 0 0 -1.59,1.58z"/>
     <path id="svg_88" fill="#dace61" d="m154.39,105.5a1.82,1.82 0 1 0 1.81,-1.82a1.81,1.81 0 0 0 -1.81,1.82z"/>
     <path id="svg_89" fill="#dace61" d="m197.78,280.58a2.45,2.45 0 1 0 2.45,-2.45a2.45,2.45 0 0 0 -2.45,2.45z"/>
     <path id="svg_90" fill="#dace61" d="m198.5,239.5a2.09,2.09 0 1 0 2.09,-2.09a2.08,2.08 0 0 0 -2.09,2.09z"/>
     <path id="svg_91" fill="#dace61" d="m190.5,190.5a1.86,1.86 0 1 0 1.86,-1.86a1.85,1.85 0 0 0 -1.86,1.86z"/>
     <path id="svg_92" fill="#dace61" d="m292.24,211.5a2.35,2.35 0 1 0 2.35,-2.34a2.35,2.35 0 0 0 -2.35,2.34z"/>
     <circle id="svg_93" fill="#dace61" r="1.24" cy="185.93" cx="299.68"/>
     <path id="svg_94" fill="#f16667" d="m278.89,273.5q-4.92,-4.39 -9.82,-8.81a1.63,1.63 0 0 0 -0.87,-0.49a1.35,1.35 0 0 0 -0.93,0.41c-2,1.67 -2.66,4.46 -3,7.06a10.23,10.23 0 0 0 0,3.49a3.83,3.83 0 0 0 2,2.73a5.41,5.41 0 0 0 3.51,0a39.59,39.59 0 0 0 8.55,-3.23a1.45,1.45 0 0 0 0.75,-0.67c0.12,-0.32 -0.14,-0.77 -0.48,-0.69"/>
    </g>
   </g>
   <g id="EYES">
    <g id="svg_95">
     <path id="svg_96" fill="#dace61" d="m139.61,117.16l0.38,4.27c6.21,3 8.52,18 9.85,24.91s3.06,14.95 6.44,21.05c3.24,5.83 9,9.94 15.23,12.13s12.94,2.6 19.53,2.36c9.85,-0.37 26.63,-1.86 32.75,-9.72c3.33,-4.29 7.33,-7.31 11.26,-31.31c0.77,-4.7 1.45,-8.76 6.1,-9.28c9.22,-1 6.66,20.86 10.68,29.26c2.78,5.8 6.65,11.31 12.18,14.47a42.7,42.7 0 0 0 14.47,5.14a77.5,77.5 0 0 0 21,0.19a35.38,35.38 0 0 0 9.36,-2.43s2.11,-8.44 3.21,-11.56c4.17,-11.83 13.92,-18.41 19,-29.92c1.37,-3.05 1.42,-5.12 4.55,-6.19c-0.46,-4 -0.51,-1.54 -0.93,-12.46c-20.77,-5.49 -41.11,-9.27 -62.37,-6.27c-11.54,1.62 -23,4.5 -34.62,4.57c-10.2,0.06 -20.28,-2 -30.41,-3.33a193.39,193.39 0 0 0 -68.48,3.59"/>
     <path id="svg_97" fill="#653514" d="m144.75,113.41c-5.95,0.44 -17.34,-6.37 -24.7,-9.4a3.16,3.16 0 0 0 -1.66,-0.35c-1.24,0.21 -1.74,1.7 -1.94,2.93a42.3,42.3 0 0 0 -0.45,8.78a6,6 0 0 0 1.19,3.86c0.93,1 2.85,1.17 3.54,0c0.31,-0.54 0.36,-1.27 0.89,-1.58a1.73,1.73 0 0 1 1.6,0.23c6.55,3.46 12.31,9.11 19.67,9.88"/>
     <path id="svg_98" fill="#653514" d="m139.63,114.37l1.14,12.81c6.31,3 9.28,10.33 10.64,17.19s1.72,14.14 5.16,20.23c3.29,5.84 9.14,9.95 15.48,12.13s13.15,2.61 19.85,2.36c10,-0.36 27.06,-1.85 33.28,-9.72c3.39,-4.28 7.45,-7.31 11.45,-31.31c0.78,-4.7 1.46,-8.75 6.2,-9.28c9.36,-1 6.76,20.87 10.85,29.26c2.83,5.8 6.76,11.31 12.38,14.47a43.88,43.88 0 0 0 14.71,5.14a79.61,79.61 0 0 0 21.31,0.19c7,-0.84 14,-3.57 18.84,-8.78c8.56,-9.29 8.08,-23.61 13.29,-35.12c1.39,-3.06 1.44,-5.13 4.62,-6.19c-0.47,-4 -0.52,-1.54 -0.94,-12.47c-21.12,-5.49 -41.78,-9.26 -63.39,-6.27c-11.73,1.62 -23.35,4.5 -35.19,4.57c-10.37,0.06 -20.61,-2 -30.9,-3.32a199.48,199.48 0 0 0 -69.61,3.59"/>
     <path id="svg_99" fill="#996733" d="m161.5,122.38c-1.76,9.95 -0.9,20.63 1,30.55c1.24,6.38 3.55,13.06 8.92,16.88c3.92,2.79 8.93,3.63 13.77,4a80.55,80.55 0 0 0 17.69,-0.78a35,35 0 0 0 11.89,-3.67c6.49,-3.66 10.7,-10.41 12.75,-17.46s2.19,-14.49 2.24,-21.83a16.56,16.56 0 0 0 -0.55,-5.3c-1.73,-5.17 -7.86,-7.37 -13.29,-8.51a124.55,124.55 0 0 0 -30.7,-2.54c-8.71,0.36 -18.23,2.09 -23.75,8.7"/>
     <g id="svg_100" opacity="0.51">
      <path id="svg_101" fill="#cb9866" d="m210.21,162.21c2.05,-7.06 2.19,-14.49 2.24,-21.83a16,16 0 0 0 -0.55,-5.3c-1.72,-5.17 -7.86,-7.37 -13.29,-8.51a124.55,124.55 0 0 0 -30.7,-2.54a64.33,64.33 0 0 0 -7,0.64c0.11,-0.81 0.23,-1.63 0.38,-2.44c5.51,-6.6 15,-8.34 23.74,-8.7a124.55,124.55 0 0 1 30.7,2.54c5.43,1.14 11.56,3.34 13.29,8.51a16.28,16.28 0 0 1 0.55,5.3c0,7.34 -0.19,14.77 -2.24,21.83s-6.26,13.8 -12.75,17.46a31.05,31.05 0 0 1 -9.19,3.19a33.83,33.83 0 0 0 4.82,-10.15z"/>
     </g>
     <path id="svg_102" fill="#996733" d="m260.39,120.69c-2,7.29 -1.59,15 -0.82,22.56a45.73,45.73 0 0 0 2,10.34c3,8.71 10.9,15.23 19.71,17.93s18.42,1.9 27.23,-0.83a20.56,20.56 0 0 0 8.17,-4.21a18.07,18.07 0 0 0 3.69,-5.24c3.35,-6.72 4.51,-14.32 5,-21.82c0.39,-6.68 0.52,-14.42 -4.25,-19.11c-11.11,-10.88 -51.18,-5.55 -54,-4.56a10.68,10.68 0 0 0 -6.65,5.78"/>
     <g id="svg_103" opacity="0.51">
      <path id="svg_104" fill="#cb9866" d="m304.11,171.05c3.36,-6.72 4.52,-14.32 5,-21.82c0.39,-6.67 0.52,-14.42 -4.26,-19.1c-8.24,-8.08 -32.45,-7.23 -45.54,-5.85a33.62,33.62 0 0 1 0.79,-3.55l-0.06,0.84a10.69,10.69 0 0 1 6.64,-5.78c2.87,-1 42.93,-6.32 54,4.57c4.78,4.68 4.65,12.43 4.26,19.1c-0.44,7.5 -1.6,15.1 -5,21.82a18.22,18.22 0 0 1 -3.68,5.25a20.58,20.58 0 0 1 -8.18,4.2q-2.21,0.69 -4.47,1.2c0.2,-0.29 0.36,-0.59 0.5,-0.88z"/>
     </g>
     <circle id="svg_105" opacity="0.5" fill="#fff" r="7.81" cy="129.95" cx="213.13"/>
     <path id="svg_106" opacity="0.5" fill="#fff" d="m201.3,134.84a5.89,5.89 0 1 0 4.63,-4.63a5.9,5.9 0 0 0 -4.63,4.63z"/>
     <circle id="svg_107" opacity="0.5" fill="#fff" r="7.81" cy="131.83" cx="308.87"/>
     <path id="svg_108" opacity="0.5" fill="#fff" d="m297.04,136.72a5.9,5.9 0 1 0 4.63,-4.63a5.9,5.9 0 0 0 -4.63,4.63z"/>
    </g>
   </g>
   <g id="MOUTH">
    <g id="svg_109" opacity="0.94">
     <path id="svg_110" fill="#fff" d="m275.39,183.2c-4.49,4.44 -7.88,16.94 -8,19.11c-0.05,1.48 4.2,8.44 6.21,13.7c-12.32,0.27 -23.7,1.69 -36,1.52c-6.83,-0.09 -20.6,-0.63 -26.12,-4.34c-3.15,-2.12 -10.57,-19.65 -11.64,-30c16.27,4.42 24.58,4.7 47.32,4.87a105.32,105.32 0 0 0 26.33,-2.74"/>
    </g>
    <path id="svg_111" fill="#dace61" d="m274.5,215.93c-4.93,0.59 -51.28,0.64 -61,-1.57a4.15,4.15 0 0 1 -1.51,-0.55a4,4 0 0 1 -1,-1.13c-2.87,-4.25 -4.05,-8.4 -6.16,-13.06s-3.31,-10.9 -5.46,-15.36c1.68,10.67 9.8,32.5 10.45,32.75c10,4 65.22,2 67.63,1.95l-2.72,-2.76"/>
    <path id="svg_112" opacity="0.22" fill="#cccbcb" d="m272.89,186.6l-2.52,5.37s-17.35,0.52 -27.16,0.61c-16.82,0.15 -40.09,-3.81 -42.8,-6l-0.55,-3.4s21.68,4.6 32.24,4.65s42,-3.16 42,-3.16l-1.21,1.93z"/>
    <path id="svg_113" fill="#dace61" d="m194.19,181.5s42.9,5.95 78.17,1.67l6.56,-0.95l-2.19,3.43a48.44,48.44 0 0 0 -7.07,0.45c-2.72,0.5 -31.79,2.39 -43.51,1.47c-24.46,-1.89 -31.96,-6.07 -31.96,-6.07z"/>
   </g>
  </g>
 </g>
</svg>
